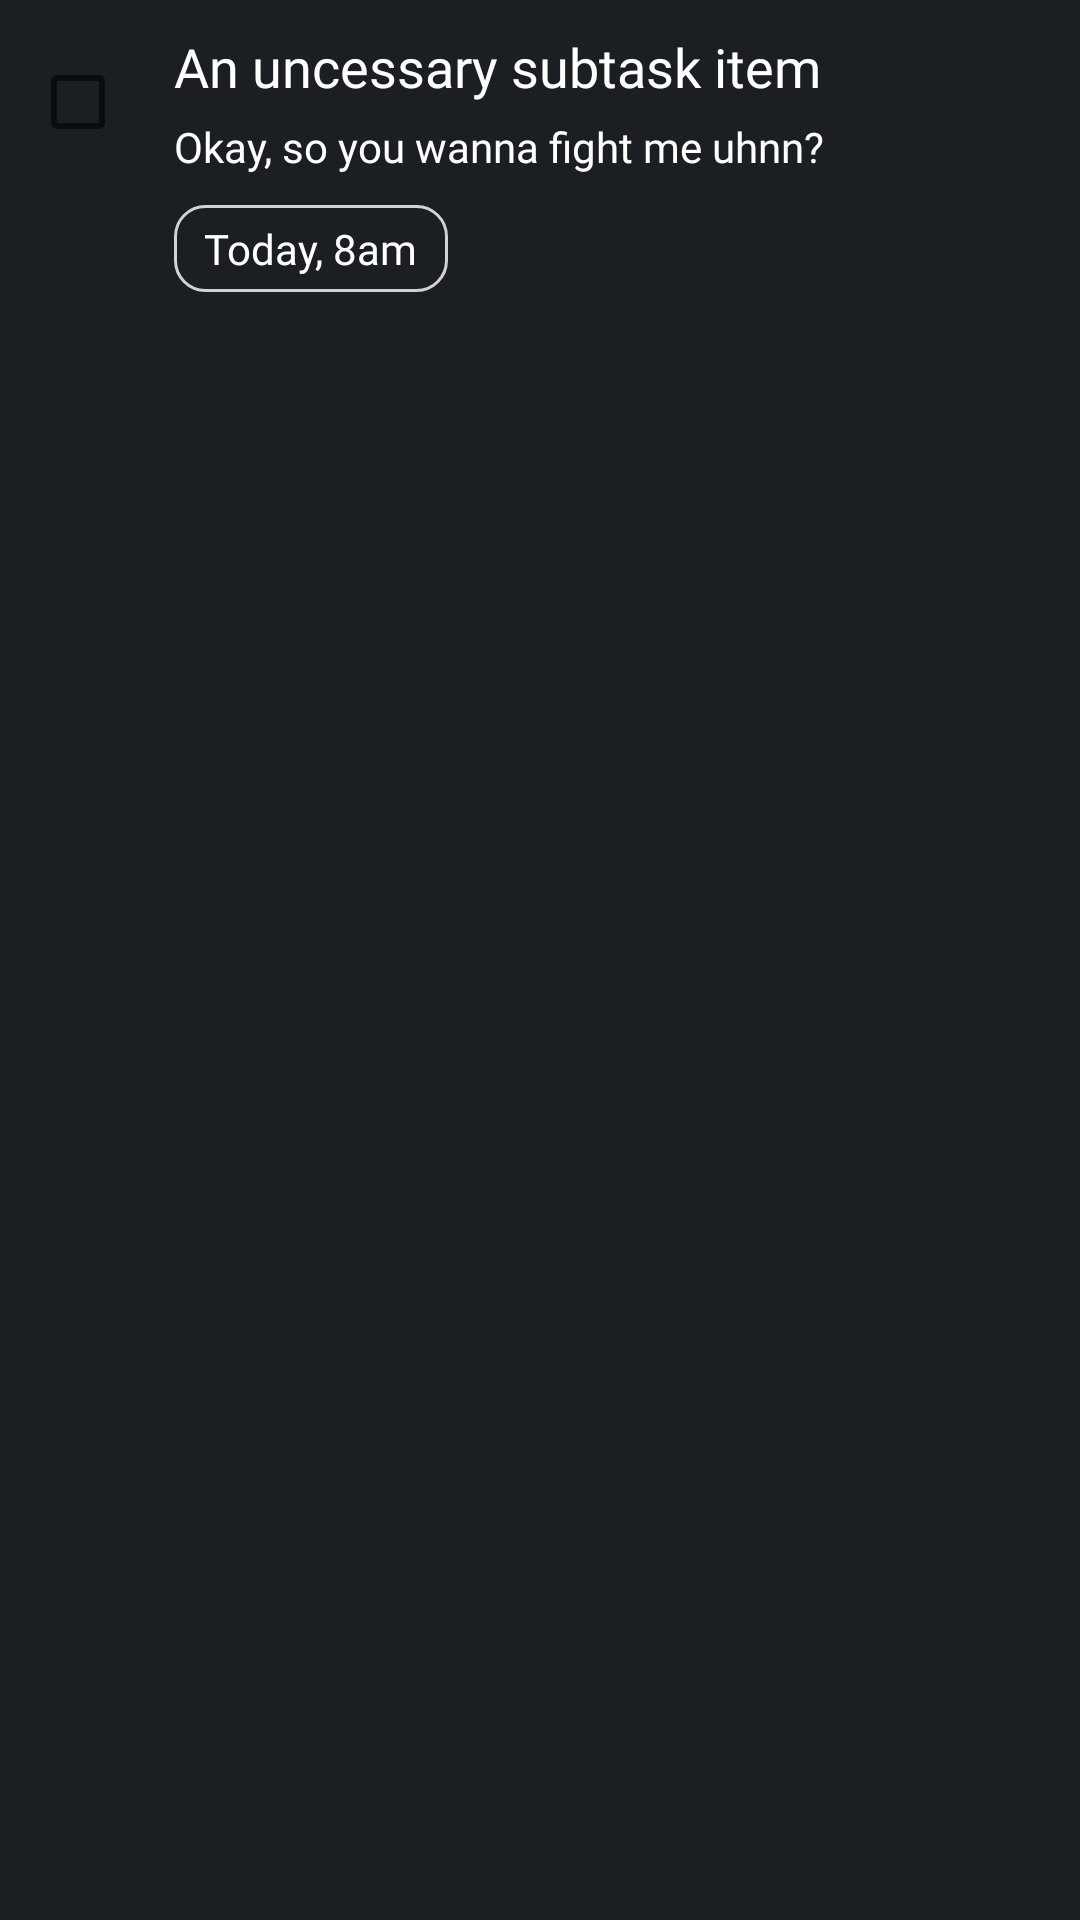

Reconstruct the res/layout file that produces this screen, plus the resources it refers to.
<!-- AndroidManifest.xml: application theme Theme.Mia -->
<!-- res/layout/layout_todo_subitem.xml -->
<?xml version="1.0" encoding="utf-8"?>
<com.google.android.material.card.MaterialCardView xmlns:android="http://schemas.android.com/apk/res/android"
    xmlns:app="http://schemas.android.com/apk/res-auto"
    android:layout_width="match_parent"
    app:cardBackgroundColor="@android:color/transparent"
    app:contentPadding="10dp"
    app:cardCornerRadius="5dp"
    app:cardElevation="0dp"
    android:layout_height="wrap_content">

    <LinearLayout
        android:layout_width="match_parent"
        android:layout_height="wrap_content"
        android:gravity="top"
        android:orientation="horizontal">


        <CheckBox
            android:layout_width="wrap_content"
            android:layout_height="wrap_content"
            android:background="@android:color/transparent"
            />

        <LinearLayout
            android:layout_width="match_parent"
            android:layout_height="wrap_content"
            android:orientation="vertical">

        <TextView
            android:layout_width="wrap_content"
            android:layout_height="wrap_content"
            android:text="An uncessary subtask item"
            android:textSize="18sp"
            style="@style/Bold" />

        <TextView
            android:layout_width="wrap_content"
            android:layout_height="wrap_content"
            android:text="Okay, so you wanna fight me uhnn?"
            style="@style/Regular"
            android:textSize="14sp"
            android:lineSpacingExtra="5dp"
            android:layout_marginTop="5dp"
            />

                <TextView
                    android:layout_width="wrap_content"
                    android:layout_height="wrap_content"
                    android:text="Today, 8am"
                    android:background="@drawable/drawable_todo_time"
                    android:paddingHorizontal="10dp"
                    android:paddingVertical="5dp"
                    style="@style/Light"
                    android:clickable="true"
                    android:focusable="true"
                    android:layout_marginVertical="10dp"
                    />

        </LinearLayout>
    </LinearLayout>

</com.google.android.material.card.MaterialCardView>
<!-- resources referenced by this layout -->
<resources>
  <!-- drawable drawable_todo_time (drawable) -->
  <?xml version="1.0" encoding="utf-8"?>
  <ripple android:color="@color/overlay" xmlns:android="http://schemas.android.com/apk/res/android">
  
      <item>
          <shape android:shape="rectangle">
              <solid android:color="@android:color/transparent" />
              <corners android:radius="10dp" />
              <stroke android:width="1dp" android:color="@color/grey" />
          </shape>
      </item>
  </ripple>
  <style name="Bold" parent="Widget.MaterialComponents.TextView">
          <item name="android:fontFamily">@font/raleway_bold</item>
          <item name="android:textSize">24sp</item>
          <item name="android:textColor">@color/white</item>
      </style>
  <style name="Light" parent="Widget.MaterialComponents.TextView">
          <item name="android:fontFamily">@font/raleway_light</item>
          <item name="android:textSize">14sp</item>
          <item name="android:textColor">@color/white</item>
      </style>
  <style name="Regular" parent="Widget.MaterialComponents.TextView">
          <item name="android:fontFamily">@font/raleway_regular</item>
          <item name="android:textSize">16sp</item>
          <item name="android:textColor">@color/white</item>
      </style>
  <style name="Theme.Mia" parent="Theme.MaterialComponents.DayNight.NoActionBar">
          
          
          <item name="colorPrimary">@color/colorPrimary</item>
          <item name="colorPrimaryVariant">@color/colorPrimary</item>
          <item name="colorOnPrimary">@color/white</item>
          <item name="colorAccent">@color/colorPrimary</item>
          <item name="colorControlActivated">@color/colorPrimary</item>
          
          <item name="colorSecondary">@color/colorPrimary</item>
          <item name="colorSecondaryVariant">@color/colorPrimary</item>
          <item name="colorOnSecondary">@color/black</item>
          
          <item name="android:statusBarColor">@color/neo_black</item>
          <item name="android:navigationBarColor">@color/neo_black</item>
          <item name="bottomSheetDialogTheme">@style/BottomSheetDialogStyle</item>
          <item name="android:windowBackground">@color/neo_black</item>
          
      </style>
  <color name="overlay">#80000000</color>
  <color name="grey">#d2d2d2</color>
  <color name="white">#FFFFFFFF</color>
  <color name="colorPrimary">#de5246</color>
  <color name="black">#FF000000</color>
  <color name="neo_black">#1b1e23</color>
  <style name="BottomSheetDialogStyle" parent="Theme.MaterialComponents.Light.BottomSheetDialog">
          <item name="bottomSheetStyle">@style/BottomSheetDialog</item>
      </style>
  <style name="BottomSheetDialog" parent="Widget.MaterialComponents.BottomSheet.Modal">
          <item name="shapeAppearanceOverlay">@style/BottomSheetShapeAppearance</item>
          <item name="backgroundTint">@android:color/transparent</item>
      </style>
  <style name="BottomSheetShapeAppearance" parent="">
          <item name="cornerFamily">rounded</item>
          <item name="cornerSizeTopLeft">10dp</item>
          <item name="cornerSizeTopRight">10dp</item>
          <item name="cornerSizeBottomLeft">0dp</item>
          <item name="cornerSizeBottomRight">0dp</item>
      </style>
</resources>
